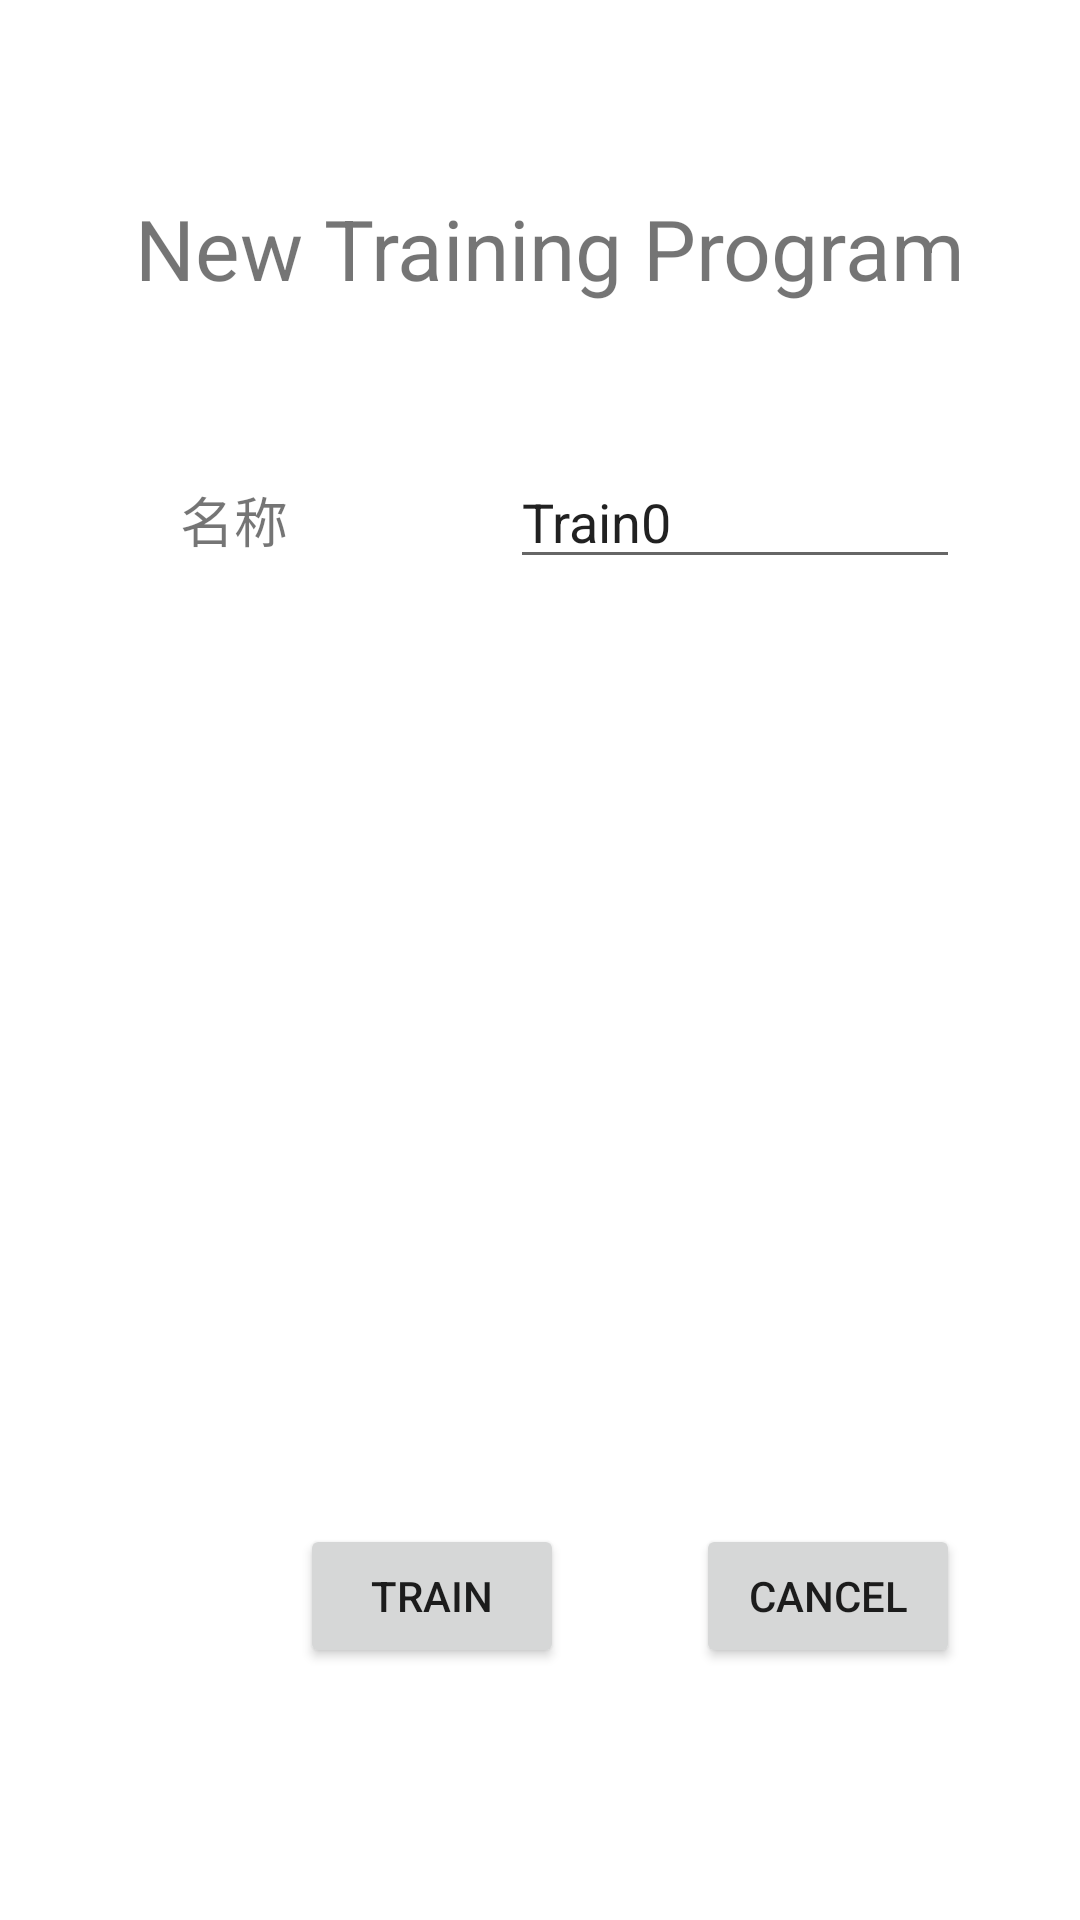

Here is an Android app screen rendered from its layout file. Give the layout XML and the strings, colors and styles it references.
<!-- AndroidManifest.xml: application theme AppTheme -->
<!-- res/layout/activity_new_training_program.xml -->
<?xml version="1.0" encoding="utf-8"?>
<androidx.constraintlayout.widget.ConstraintLayout xmlns:android="http://schemas.android.com/apk/res/android"
    xmlns:app="http://schemas.android.com/apk/res-auto"
    xmlns:tools="http://schemas.android.com/tools"
    android:layout_width="match_parent"
    android:layout_height="match_parent"
    tools:context=".ui.NewTrainingProgramActivity">

    <TextView
        android:id="@+id/newTrainingTitle"
        android:layout_width="wrap_content"
        android:layout_height="wrap_content"
        android:layout_marginStart="45dp"
        android:layout_marginTop="64dp"
        android:text="New Training Program"
        android:textSize="28sp"
        app:layout_constraintStart_toStartOf="parent"
        app:layout_constraintTop_toTopOf="parent" />

    <TextView
        android:id="@+id/newTrainingNameLabel"
        android:layout_width="wrap_content"
        android:layout_height="wrap_content"
        android:layout_marginStart="60dp"
        android:layout_marginTop="160dp"
        android:text="名称"
        android:textSize="18sp"
        app:layout_constraintStart_toStartOf="parent"
        app:layout_constraintTop_toTopOf="parent" />

    <EditText
        android:id="@+id/newTrainingNameEdit"
        android:layout_width="150dp"
        android:layout_height="wrap_content"
        android:layout_marginTop="153dp"
        android:layout_marginEnd="40dp"
        android:text="Train0"
        android:textSize="18sp"
        app:layout_constraintBaseline_toBaselineOf="@id/newTrainingNameLabel"
        app:layout_constraintEnd_toEndOf="parent"
        app:layout_constraintTop_toTopOf="parent" />


    <Button
        android:id="@+id/trainingProgramConfirmButton"
        android:layout_width="wrap_content"
        android:layout_height="wrap_content"
        android:layout_marginStart="100dp"
        android:layout_marginBottom="84dp"
        android:text="Train"
        app:layout_constraintBottom_toBottomOf="parent"
        app:layout_constraintStart_toStartOf="parent" />

    <Button
        android:id="@+id/trainingProgramCancelButton"
        android:layout_width="wrap_content"
        android:layout_height="wrap_content"
        android:layout_marginStart="232dp"
        android:layout_marginBottom="84dp"
        android:text="Cancel"
        app:layout_constraintBottom_toBottomOf="parent"
        app:layout_constraintStart_toStartOf="parent" />

    <ListView
        android:id="@+id/trainTaskListView"
        android:layout_width="407dp"
        android:layout_height="311dp"
        android:layout_marginStart="2dp"
        android:layout_marginTop="44dp"
        app:layout_constraintStart_toStartOf="parent"
        app:layout_constraintTop_toBottomOf="@+id/newTrainingNameEdit" />
</androidx.constraintlayout.widget.ConstraintLayout>
<!-- resources referenced by this layout -->
<resources>

</resources>
